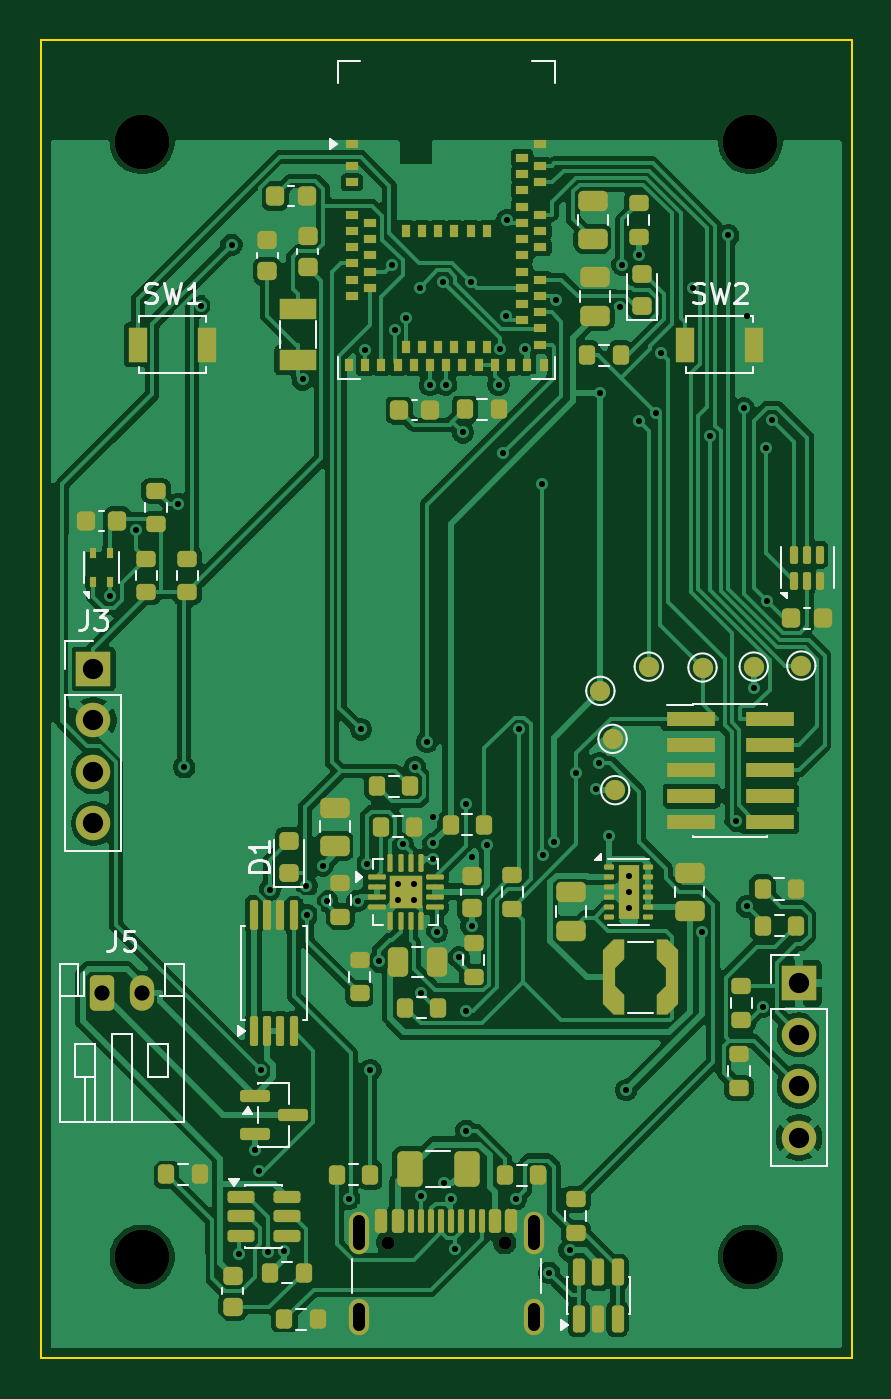
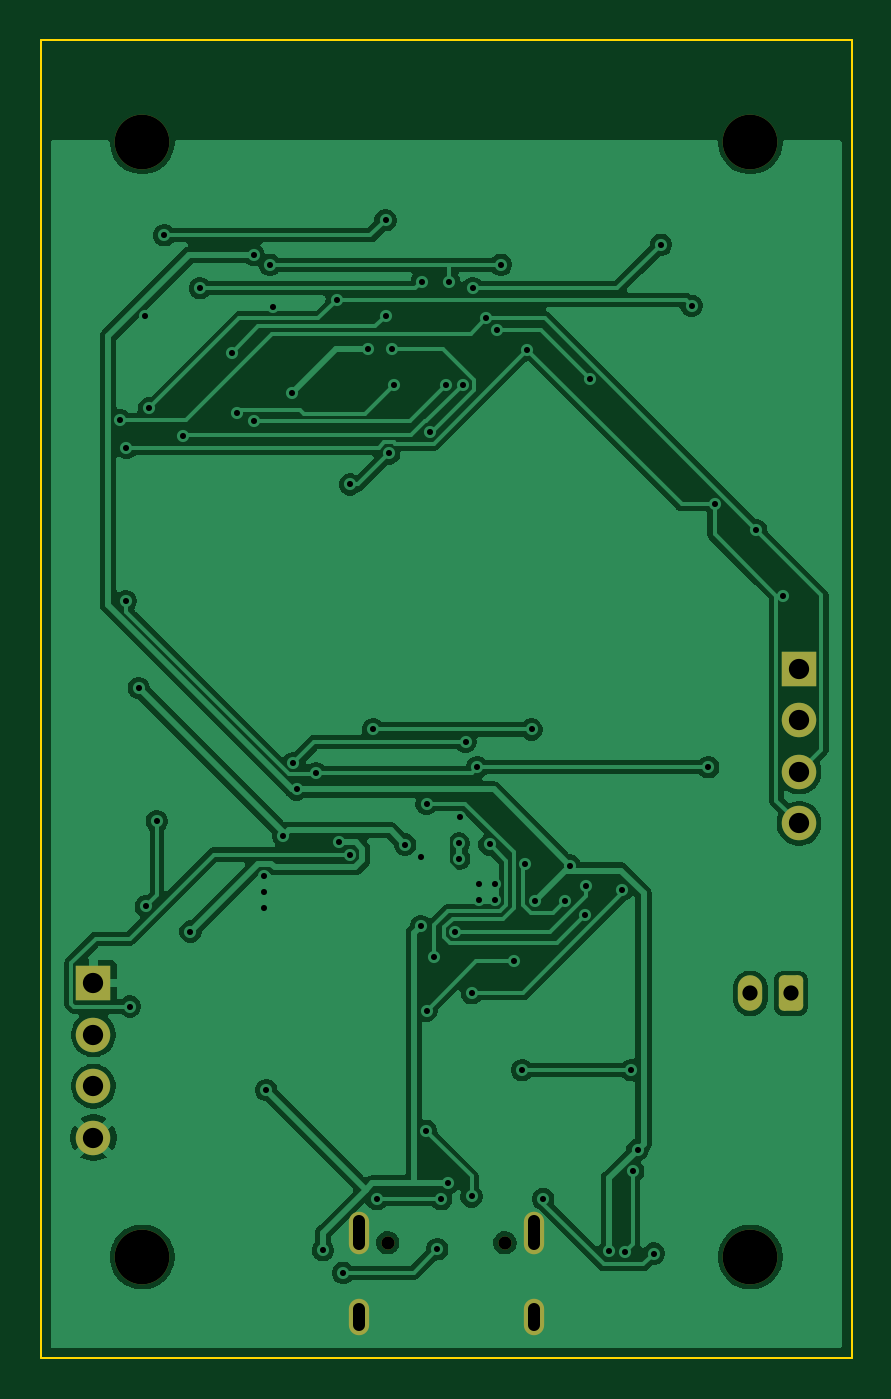
Circuit board: 11 layer files. Board 40.0 x 65.0 mm.
- bottom_copper: gos_sensor_node-B_Cu.gbl (87405 bytes)
- bottom_mask: gos_sensor_node-B_Mask.gbs (2003 bytes)
- paste: gos_sensor_node-B_Paste.gbp (458 bytes)
- bottom_silk: gos_sensor_node-B_Silkscreen.gbo (2013 bytes)
- outline: gos_sensor_node-Edge_Cuts.gm1 (696 bytes)
- top_copper: gos_sensor_node-F_Cu.gtl (195584 bytes)
- top_mask: gos_sensor_node-F_Mask.gts (12426 bytes)
- paste: gos_sensor_node-F_Paste.gtp (11427 bytes)
- top_silk: gos_sensor_node-F_Silkscreen.gto (32235 bytes)
- drill: gos_sensor_node-NPTH.drl (487 bytes)
- drill: gos_sensor_node-PTH.drl (2528 bytes)

=== bottom_copper: gos_sensor_node-B_Cu.gbl (87405 bytes, source omitted) ===
=== bottom_mask: gos_sensor_node-B_Mask.gbs (2003 bytes, source withheld) ===
=== paste: gos_sensor_node-B_Paste.gbp ===
%TF.GenerationSoftware,KiCad,Pcbnew,9.0.7*%
%TF.CreationDate,2026-11-14T18:33:49-05:00*%
%TF.ProjectId,gos_sensor_node,676f735f-7365-46e7-936f-725f6e6f6465,rev?*%
%TF.SameCoordinates,Original*%
%TF.FileFunction,Paste,Bot*%
%TF.FilePolarity,Positive*%
%FSLAX46Y46*%
G04 Gerber Fmt 4.6, Leading zero omitted, Abs format (unit mm)*
G04 Created by KiCad (PCBNEW 9.0.7) date 2026-11-14 18:33:49*
%MOMM*%
%LPD*%
G01*
G04 APERTURE LIST*
G04 APERTURE END LIST*
M02*

=== bottom_silk: gos_sensor_node-B_Silkscreen.gbo (2013 bytes, source withheld) ===
=== outline: gos_sensor_node-Edge_Cuts.gm1 ===
%TF.GenerationSoftware,KiCad,Pcbnew,9.0.7*%
%TF.CreationDate,2026-11-14T18:33:49-05:00*%
%TF.ProjectId,gos_sensor_node,676f735f-7365-46e7-936f-725f6e6f6465,rev?*%
%TF.SameCoordinates,Original*%
%TF.FileFunction,Profile,NP*%
%FSLAX46Y46*%
G04 Gerber Fmt 4.6, Leading zero omitted, Abs format (unit mm)*
G04 Created by KiCad (PCBNEW 9.0.7) date 2026-11-14 18:33:49*
%MOMM*%
%LPD*%
G01*
G04 APERTURE LIST*
%TA.AperFunction,Profile*%
%ADD10C,0.100000*%
%TD*%
G04 APERTURE END LIST*
D10*
X140000000Y-100000000D02*
X140000000Y-165000000D01*
X100000000Y-100000000D02*
X140000000Y-100000000D01*
X140000000Y-165000000D02*
X100000000Y-165000000D01*
X100000000Y-165000000D02*
X100000000Y-100000000D01*
M02*

=== top_copper: gos_sensor_node-F_Cu.gtl (195584 bytes, source omitted) ===
=== top_mask: gos_sensor_node-F_Mask.gts (12426 bytes, source omitted) ===
=== paste: gos_sensor_node-F_Paste.gtp (11427 bytes, source omitted) ===
=== top_silk: gos_sensor_node-F_Silkscreen.gto (32235 bytes, source omitted) ===
=== drill: gos_sensor_node-NPTH.drl ===
M48
; DRILL file {KiCad 9.0.7} date 2026-11-14T18:33:50-0500
; FORMAT={-:-/ absolute / metric / decimal}
; #@! TF.CreationDate,2026-11-14T18:33:50-05:00
; #@! TF.GenerationSoftware,Kicad,Pcbnew,9.0.7
; #@! TF.FileFunction,NonPlated,1,2,NPTH
FMAT,2
METRIC
; #@! TA.AperFunction,NonPlated,NPTH,ComponentDrill
T1C0.650
; #@! TA.AperFunction,NonPlated,NPTH,ComponentDrill
T2C2.700
%
G90
G05
T1
X117.11Y-159.295
X122.89Y-159.295
T2
X105.0Y-105.0
X105.0Y-160.0
X135.0Y-105.0
X135.0Y-160.0
M30

=== drill: gos_sensor_node-PTH.drl ===
M48
; DRILL file {KiCad 9.0.7} date 2026-11-14T18:33:50-0500
; FORMAT={-:-/ absolute / metric / decimal}
; #@! TF.CreationDate,2026-11-14T18:33:50-05:00
; #@! TF.GenerationSoftware,Kicad,Pcbnew,9.0.7
; #@! TF.FileFunction,Plated,1,2,PTH
FMAT,2
METRIC
; #@! TA.AperFunction,Plated,PTH,ViaDrill
T1C0.300
; #@! TA.AperFunction,Plated,PTH,ComponentDrill
T2C0.600
; #@! TA.AperFunction,Plated,PTH,ComponentDrill
T3C0.750
; #@! TA.AperFunction,Plated,PTH,ComponentDrill
T4C1.000
%
G90
G05
T1
X103.4Y-127.404
X104.718Y-124.147
X106.768Y-122.863
X107.08Y-135.847
X107.903Y-113.091
X109.411Y-110.077
X109.773Y-159.833
X110.562Y-154.708
X110.776Y-155.776
X110.87Y-150.784
X111.191Y-159.756
X111.31Y-141.883
X111.979Y-159.717
X112.921Y-116.718
X113.107Y-141.693
X113.152Y-143.131
X113.906Y-140.693
X114.132Y-142.449
X115.215Y-157.137
X115.629Y-142.436
X115.797Y-133.981
X116.0Y-115.245
X116.096Y-140.64
X116.259Y-150.784
X116.673Y-145.426
X117.303Y-111.063
X117.48Y-114.291
X117.6Y-141.6
X117.6Y-142.4
X117.866Y-139.655
X118.032Y-113.696
X118.4Y-141.6
X118.4Y-142.4
X118.47Y-135.847
X118.688Y-112.224
X118.745Y-146.988
X118.753Y-157.016
X119.052Y-134.599
X119.2Y-116.99
X119.326Y-138.308
X119.367Y-140.359
X119.372Y-139.606
X119.546Y-143.958
X119.858Y-111.892
X119.91Y-156.371
X120.0Y-116.986
X120.25Y-157.149
X120.448Y-159.62
X120.622Y-145.228
X120.825Y-119.332
X120.972Y-147.847
X120.974Y-137.65
X120.996Y-153.776
X121.215Y-111.906
X121.25Y-140.263
X121.25Y-143.679
X122.028Y-139.661
X122.586Y-116.99
X122.657Y-115.209
X122.82Y-120.371
X122.972Y-113.574
X122.996Y-108.868
X123.426Y-157.149
X123.606Y-133.981
X123.869Y-115.24
X124.743Y-121.899
X124.753Y-140.153
X125.082Y-160.784
X125.297Y-139.55
X125.406Y-112.795
X126.085Y-159.669
X126.425Y-136.132
X127.381Y-136.944
X127.548Y-135.645
X127.605Y-117.386
X128.05Y-139.228
X128.571Y-113.157
X128.695Y-111.063
X128.88Y-151.763
X129.0Y-141.2
X129.0Y-142.0
X129.0Y-142.8
X129.49Y-118.782
X129.5Y-110.582
X130.334Y-118.385
X130.588Y-115.425
X132.151Y-112.225
X132.618Y-143.951
X133.006Y-119.501
X133.911Y-109.611
X134.274Y-138.506
X134.671Y-118.152
X134.823Y-142.709
X134.843Y-113.603
X135.168Y-131.94
X135.603Y-147.649
X135.773Y-120.102
X135.809Y-127.648
X136.082Y-118.723
T3
X103.0Y-147.0
X105.0Y-147.0
T4
X102.6Y-131.0
X102.6Y-133.54
X102.6Y-136.08
X102.6Y-138.62
X137.4Y-146.5
X137.4Y-149.04
X137.4Y-151.58
X137.4Y-154.12
T2
X115.68Y-158.245G85X115.68Y-159.345
G05
X115.68Y-162.575G85X115.68Y-163.375
G05
X124.32Y-158.245G85X124.32Y-159.345
G05
X124.32Y-162.575G85X124.32Y-163.375
G05
M30
